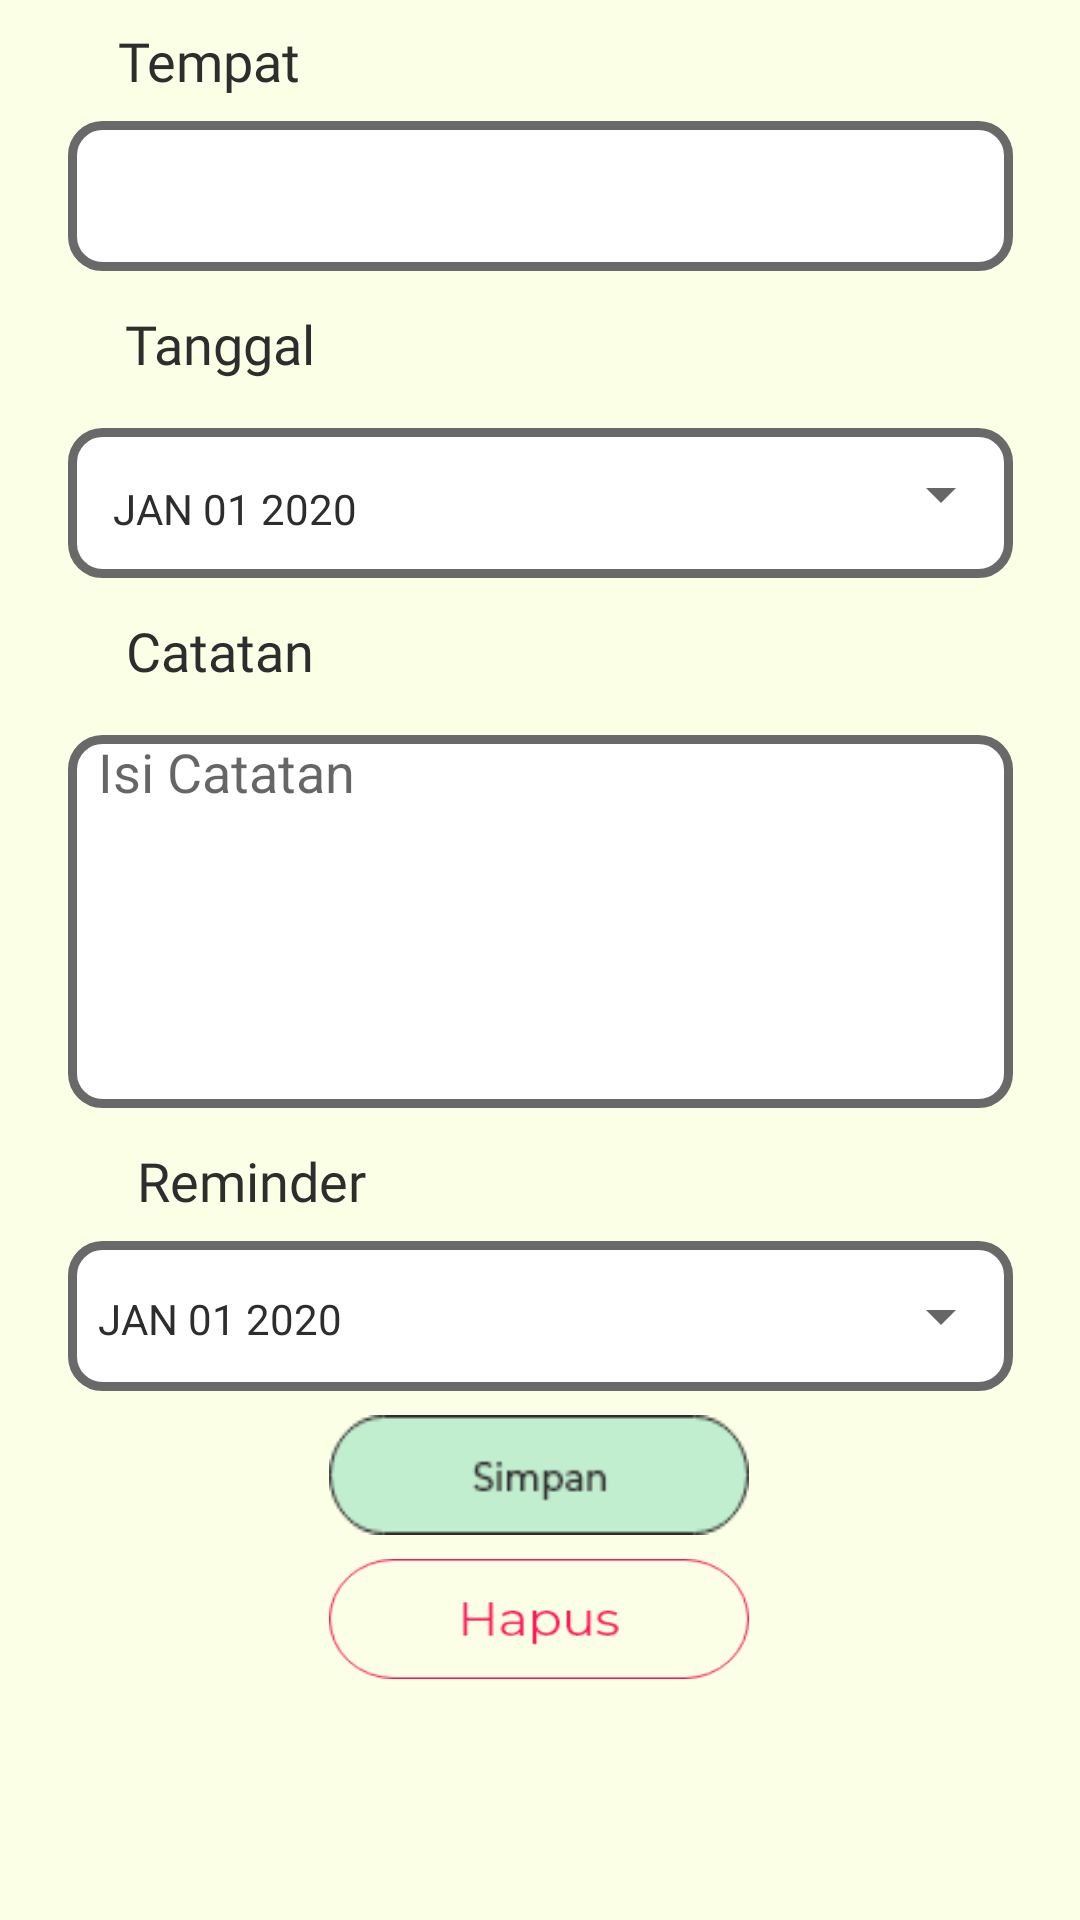

Android layout source for this screen:
<!-- AndroidManifest.xml: application theme Theme.Uas -->
<!-- res/layout/activity_update.xml -->
<?xml version="1.0" encoding="utf-8"?>
<androidx.constraintlayout.widget.ConstraintLayout xmlns:android="http://schemas.android.com/apk/res/android"
    xmlns:app="http://schemas.android.com/apk/res-auto"
    xmlns:tools="http://schemas.android.com/tools"
    android:layout_width="match_parent"
    android:layout_height="match_parent"
    android:background="@color/main"
    tools:context=".UpdateActivity">

    <TextView
        android:id="@+id/textView"
        android:layout_width="wrap_content"
        android:layout_height="wrap_content"
        android:layout_marginTop="8dp"
        android:fontFamily="@font/bold"
        android:text="Tempat"
        android:textColor="@color/black"
        android:textSize="18dp"
        app:layout_constraintEnd_toEndOf="parent"
        app:layout_constraintHorizontal_bias="0.131"
        app:layout_constraintStart_toStartOf="parent"
        app:layout_constraintTop_toTopOf="parent"  />

    <EditText
        android:id="@+id/dropdown"
        android:layout_width="315dp"
        android:layout_height="50dp"
        android:textColor="@color/black"
        android:layout_marginTop="8dp"
        android:background="@drawable/formbutton"
        android:focusable="false"
        android:longClickable="false"
        android:paddingStart="10dp"
        app:layout_constraintEnd_toEndOf="parent"
        app:layout_constraintStart_toStartOf="parent"
        app:layout_constraintTop_toBottomOf="@+id/textView" />

    <TextView
        android:id="@+id/textView1"
        android:layout_width="wrap_content"
        android:layout_height="wrap_content"
        android:layout_marginTop="12dp"
        android:fontFamily="@font/bold"
        android:text="Tanggal"
        android:textColor="@color/black"
        android:textSize="18dp"
        app:layout_constraintEnd_toEndOf="parent"
        app:layout_constraintHorizontal_bias="0.141"
        app:layout_constraintStart_toStartOf="parent"
        app:layout_constraintTop_toBottomOf="@+id/dropdown" />

    <ImageView
        android:id="@+id/editText21"
        android:layout_width="315dp"
        android:layout_height="50dp"
        android:layout_marginTop="16dp"
        android:background="@drawable/formbutton"
        android:paddingLeft="10dp"
        android:paddingRight="10dp"
        app:layout_constraintEnd_toEndOf="parent"
        app:layout_constraintStart_toStartOf="parent"
        app:layout_constraintTop_toBottomOf="@+id/textView1" />

    <Button
        android:id="@+id/editText2"
        android:layout_width="315dp"
        android:layout_height="60dp"
        android:layout_marginTop="8dp"
        style="?android:spinnerStyle"
        android:onClick="openDatePicker1"
        android:textColor="@color/black"
        android:drawableEnd="@drawable/ic_baseline_date_range_24"
        android:text="JAN 01 2020"
        android:paddingLeft="15dp"
        android:paddingTop="10dp"
        android:textAlignment="textStart"
        android:paddingRight="10dp"
        app:layout_constraintEnd_toEndOf="parent"
        app:layout_constraintStart_toStartOf="parent"
        app:layout_constraintTop_toBottomOf="@+id/textView1" />


    <TextView
        android:id="@+id/textView2"
        android:layout_width="wrap_content"
        android:layout_height="wrap_content"
        android:layout_marginTop="12dp"
        android:fontFamily="@font/bold"
        android:text="Catatan"
        android:textColor="@color/black"
        android:textSize="18dp"
        app:layout_constraintEnd_toEndOf="parent"
        app:layout_constraintHorizontal_bias="0.141"
        app:layout_constraintStart_toStartOf="parent"
        app:layout_constraintTop_toBottomOf="@+id/editText21" />

    <EditText
        android:id="@+id/editText"
        android:layout_width="315dp"
        android:layout_height="wrap_content"
        android:textColor="@color/black"
        android:layout_marginTop="16dp"
        android:background="@drawable/formbutton"
        android:hint="Isi Catatan"
        android:paddingLeft="10dp"
        android:paddingRight="10dp"
        android:paddingBottom="100dp"
        app:layout_constraintEnd_toEndOf="parent"
        app:layout_constraintStart_toStartOf="parent"
        app:layout_constraintTop_toBottomOf="@+id/textView2" />

    <TextView
        android:id="@+id/textView3"
        android:layout_width="wrap_content"
        android:layout_height="wrap_content"
        android:layout_marginTop="12dp"
        android:fontFamily="@font/bold"
        android:text="Reminder"
        android:textColor="@color/black"
        android:textSize="18dp"
        app:layout_constraintEnd_toEndOf="parent"
        app:layout_constraintHorizontal_bias="0.161"
        app:layout_constraintStart_toStartOf="parent"
        app:layout_constraintTop_toBottomOf="@+id/editText" />

    <ImageView
        android:id="@+id/editText41"
        android:layout_width="315dp"
        android:layout_height="50dp"
        android:layout_marginTop="8dp"
        android:background="@drawable/formbutton"
        android:drawableEnd="@drawable/ic_baseline_date_range_24"
        android:hint="Senin, 12 Februari 2022"
        android:paddingLeft="10dp"
        android:paddingRight="10dp"
        app:layout_constraintEnd_toEndOf="parent"
        app:layout_constraintStart_toStartOf="parent"
        app:layout_constraintTop_toBottomOf="@+id/textView3" />

    <Button
        android:id="@+id/editText23"
        style="?android:spinnerStyle"
        android:layout_width="315dp"
        android:layout_height="50dp"
        android:layout_marginTop="8dp"
        android:drawableEnd="@drawable/ic_baseline_date_range_24"
        android:onClick="openDatePicker2"
        android:paddingLeft="10dp"
        android:paddingTop="10dp"
        android:paddingRight="10dp"
        android:paddingBottom="8dp"
        android:text="JAN 01 2020"
        android:textAlignment="textStart"
        android:textColor="@color/black"
        app:layout_constraintEnd_toEndOf="parent"
        app:layout_constraintStart_toStartOf="parent"
        app:layout_constraintTop_toBottomOf="@+id/textView3" />

    <ImageView
        android:id="@+id/simpan"
        android:layout_width="140dp"
        android:layout_height="40dp"
        android:layout_marginTop="8dp"
        android:background="@drawable/group_37"
        app:layout_constraintEnd_toEndOf="parent"
        app:layout_constraintHorizontal_bias="0.498"
        app:layout_constraintStart_toStartOf="parent"
        app:layout_constraintTop_toBottomOf="@+id/editText41" />

    <ImageView
        android:id="@+id/delete"
        android:layout_width="140dp"
        android:layout_height="40dp"
        android:layout_marginTop="8dp"
        android:background="@drawable/delete"
        app:layout_constraintEnd_toEndOf="parent"
        app:layout_constraintHorizontal_bias="0.498"
        app:layout_constraintStart_toStartOf="parent"
        app:layout_constraintTop_toBottomOf="@+id/simpan" />


</androidx.constraintlayout.widget.ConstraintLayout>
<!-- resources referenced by this layout -->
<resources>
  <color name="black">#2D2D2D</color>
  <color name="main">#FBFFE6</color>
  <!-- drawable delete: png bitmap (drawable, 3429 bytes) -->
  <!-- drawable formbutton (drawable) -->
  <?xml version="1.0" encoding="utf-8"?>
  <shape xmlns:android="http://schemas.android.com/apk/res/android" android:shape="rectangle" >
      <corners
          android:radius="10dp"
          />
      <solid
          android:color="#FFFFFF"
          />
      <padding
          android:left="0dp"
          android:top="0dp"
          android:right="0dp"
          android:bottom="0dp"
          />
      <size
          android:width="270dp"
          android:height="60dp"
          />
      <stroke
          android:width="3dp"
          android:color="#696969"
          />
  </shape>
  <!-- drawable group_37: png bitmap (drawable, 2350 bytes) -->
  <style name="Theme.Uas" parent="Theme.MaterialComponents.DayNight.NoActionBar">
          
          <item name="colorPrimary">@color/purple_200</item>
          <item name="colorPrimaryVariant">@color/purple_700</item>
          <item name="colorOnPrimary">@color/white</item>
          
          <item name="colorSecondary">@color/teal_200</item>
          <item name="colorSecondaryVariant">@color/teal_700</item>
          <item name="colorOnSecondary">@color/black</item>
          
          <item name="android:statusBarColor" tools:targetApi="l">?attr/colorPrimaryVariant</item>
          
      </style>
  <color name="purple_200">#00000000</color>
  <color name="purple_700">#FF3700B3</color>
  <color name="white">#FFFFFFFF</color>
  <color name="teal_200">#FF03DAC5</color>
  <color name="teal_700">#FF018786</color>
</resources>
